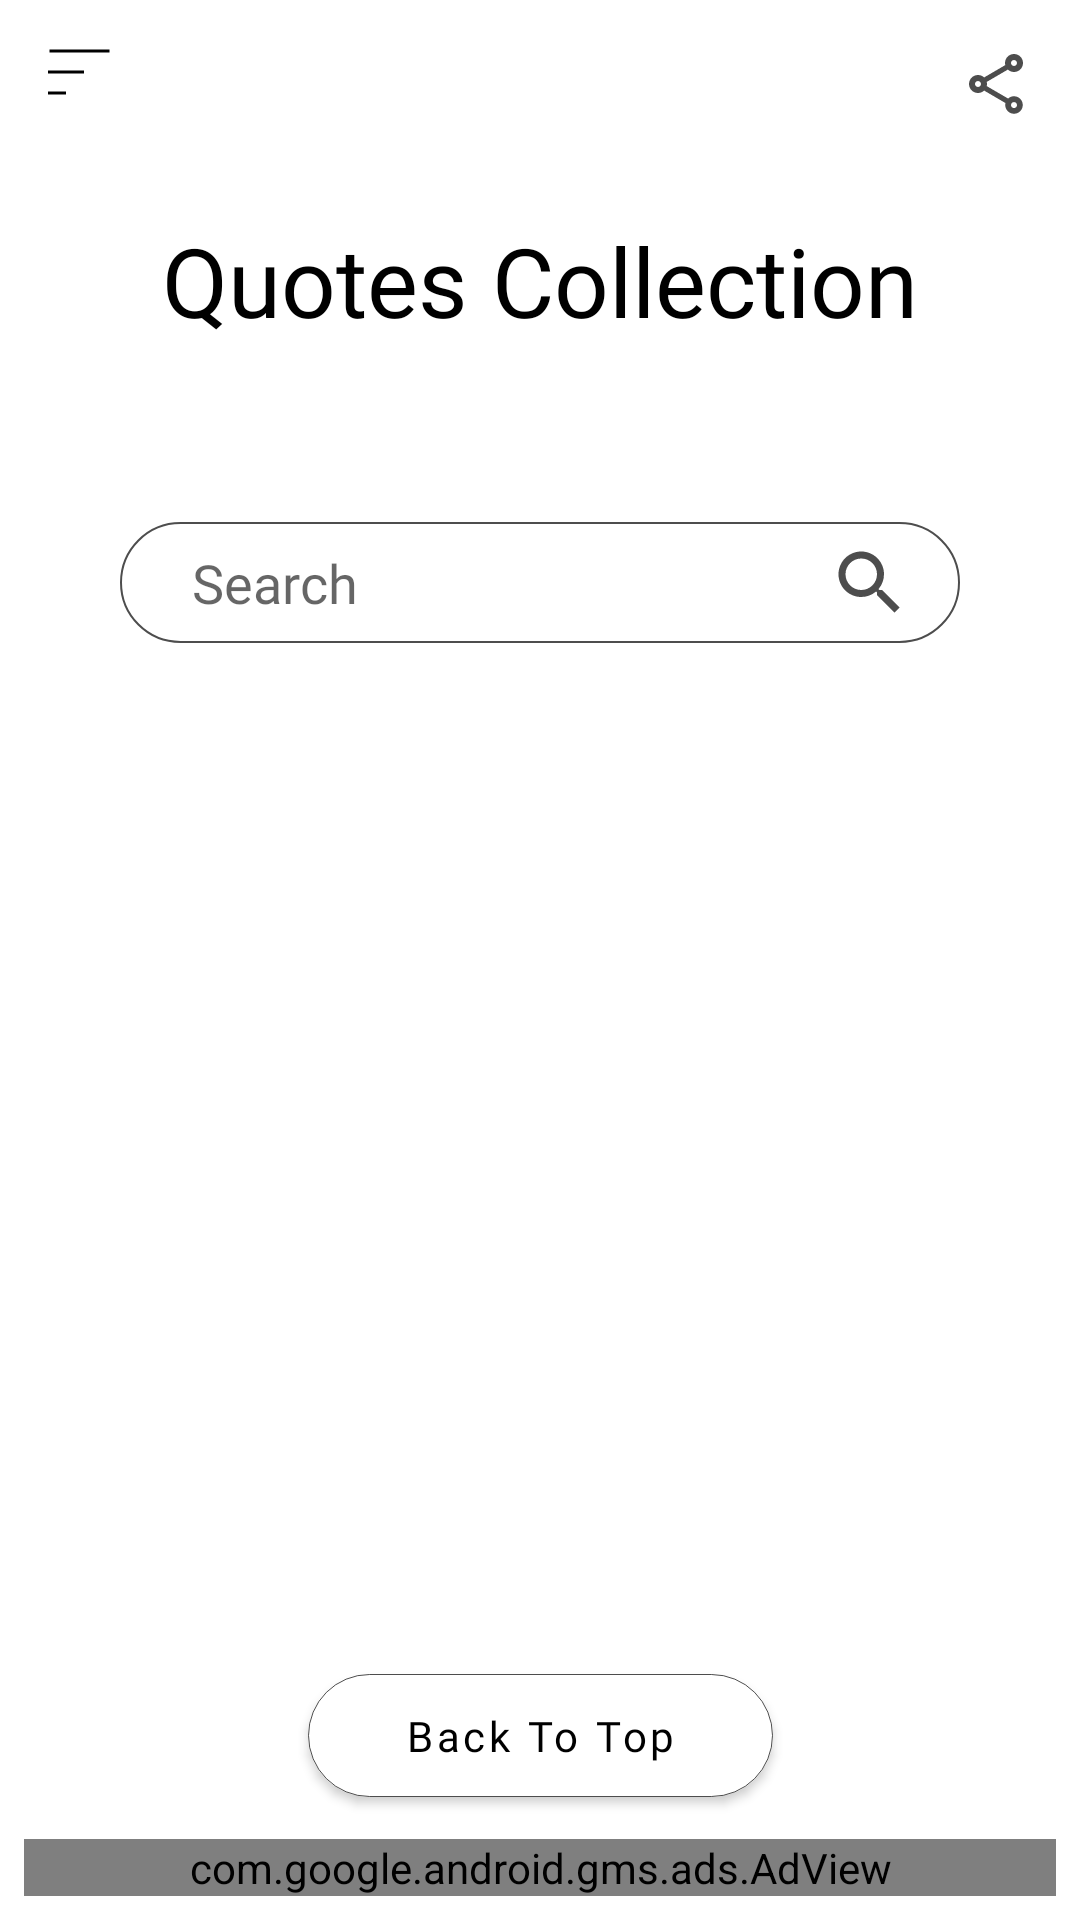

This screen was rendered from an Android layout file. Write that file and the resources it references.
<!-- AndroidManifest.xml: application theme NoActionBar -->
<!-- res/layout/activity_main.xml -->
<?xml version="1.0" encoding="utf-8"?>
<androidx.drawerlayout.widget.DrawerLayout xmlns:android="http://schemas.android.com/apk/res/android"
    xmlns:app="http://schemas.android.com/apk/res-auto"
    xmlns:tools="http://schemas.android.com/tools"
    android:id="@+id/drawerLayout"
    android:layout_width="match_parent"
    android:layout_height="match_parent"
    android:fitsSystemWindows="true"
    tools:context=".view.MainActivity"
    tools:openDrawer="start">

    <androidx.constraintlayout.widget.ConstraintLayout
        android:layout_width="match_parent"
        android:layout_height="match_parent"
        android:layout_margin="@dimen/spacing_small"
        tools:context=".view.MainActivity">

        <androidx.appcompat.widget.AppCompatImageView
            android:id="@+id/ivMenu"
            android:layout_width="wrap_content"
            android:layout_height="wrap_content"
            android:padding="@dimen/spacing_small"
            android:src="@drawable/ic_menu_"
            app:layout_constraintStart_toStartOf="parent"
            app:layout_constraintTop_toTopOf="parent" />

        <androidx.appcompat.widget.AppCompatImageView
            android:id="@+id/ivShare"
            android:layout_width="wrap_content"
            android:layout_height="wrap_content"
            android:padding="@dimen/spacing_small"
            android:src="@drawable/ic_share"
            app:layout_constraintEnd_toEndOf="parent"
            app:layout_constraintTop_toTopOf="parent" />

        <androidx.appcompat.widget.AppCompatTextView
            android:id="@+id/tvQuote"
            android:layout_width="match_parent"
            android:layout_height="wrap_content"
            android:layout_marginStart="@dimen/spacing_large"
            android:layout_marginTop="@dimen/spacing_extra_large"
            android:layout_marginEnd="@dimen/spacing_large"
            android:fontFamily="@font/nunito_light"
            android:gravity="center"
            android:text="@string/label_quotes_collection"
            android:textColor="@color/black"
            android:textSize="@dimen/size_32"
            app:layout_constraintTop_toTopOf="parent" />

        <androidx.appcompat.widget.AppCompatTextView
            android:id="@+id/tvCount"
            android:layout_width="wrap_content"
            android:layout_height="wrap_content"
            android:layout_marginTop="@dimen/spacing_small"
            android:fontFamily="@font/nunito_extra_light"
            android:textColor="@color/black"
            app:layout_constraintEnd_toEndOf="@id/tvQuote"
            app:layout_constraintStart_toStartOf="@id/tvQuote"
            app:layout_constraintTop_toBottomOf="@id/tvQuote"
            tools:text="@string/label_quotes_collection_count" />

        <androidx.appcompat.widget.AppCompatEditText
            android:id="@+id/etSearch"
            android:layout_width="0dp"
            android:layout_height="wrap_content"
            android:layout_marginTop="@dimen/spacing_large"
            android:background="@drawable/search_view_border"
            android:fontFamily="@font/nunito_extra_light"
            android:hint="@string/hint_search"
            android:imeOptions="actionSearch"
            android:inputType="text"
            android:paddingStart="@dimen/spacing_medium"
            android:paddingEnd="@dimen/search_bar_spacing"
            android:textColor="@color/light_gray"
            android:textSize="@dimen/size_18"
            app:layout_constraintCircleRadius="@dimen/spacing_small"
            app:layout_constraintEnd_toEndOf="@id/tvQuote"
            app:layout_constraintStart_toStartOf="@id/tvQuote"
            app:layout_constraintTop_toBottomOf="@+id/tvCount" />

        <androidx.appcompat.widget.AppCompatImageView
            android:id="@+id/ivSearch"
            android:layout_width="wrap_content"
            android:layout_height="wrap_content"
            android:layout_marginEnd="@dimen/spacing_small"
            android:padding="@dimen/spacing_small"
            android:src="@drawable/ic_search"
            app:layout_constraintBottom_toBottomOf="@id/etSearch"
            app:layout_constraintEnd_toEndOf="@id/etSearch"
            app:layout_constraintTop_toTopOf="@id/etSearch" />

        <androidx.recyclerview.widget.RecyclerView
            android:id="@+id/rvCollection"
            android:layout_width="match_parent"
            android:layout_height="0dp"
            android:layout_marginTop="@dimen/spacing_medium"
            android:clipToPadding="false"
            android:overScrollMode="never"
            android:paddingBottom="@dimen/spacing_100"
            app:layoutManager="androidx.recyclerview.widget.GridLayoutManager"
            app:layout_constraintBottom_toTopOf="@+id/btnBackToTop"
            app:layout_constraintTop_toBottomOf="@id/etSearch"
            app:spanCount="2"
            tools:itemCount="11"
            tools:listitem="@layout/layout_category_item" />

        <androidx.appcompat.widget.AppCompatTextView
            android:id="@+id/tvNoCollection"
            android:layout_width="wrap_content"
            android:layout_height="wrap_content"
            android:text="No collection available"
            android:visibility="gone"
            app:layout_constraintBottom_toBottomOf="@id/rvCollection"
            app:layout_constraintEnd_toEndOf="@id/rvCollection"
            app:layout_constraintStart_toStartOf="@id/rvCollection"
            app:layout_constraintTop_toTopOf="@id/rvCollection" />

        <com.google.android.material.button.MaterialButton
            android:id="@+id/btnBackToTop"
            android:layout_width="155dp"
            android:layout_height="53dp"
            android:layout_marginBottom="@dimen/spacing_small"
            android:fontFamily="@font/nunito_light"
            android:gravity="center"
            android:text="@string/action_back_to_top"
            android:textAllCaps="false"
            android:textColor="@color/black"
            app:backgroundTint="@color/white"
            app:cornerRadius="@dimen/spacing_medium"
            app:elevation="0dp"
            app:layout_constraintBottom_toTopOf="@id/tvDailyQuotes"
            app:layout_constraintEnd_toEndOf="parent"
            app:layout_constraintStart_toStartOf="parent"
            app:strokeColor="@color/light_gray"
            app:strokeWidth="0.4dp" />

        <androidx.appcompat.widget.AppCompatTextView
            android:id="@+id/tvDailyQuotes"
            android:layout_width="wrap_content"
            android:layout_height="wrap_content"
            android:fontFamily="@font/nunito_light"
            android:gravity="center"
            android:paddingStart="@dimen/spacing_normal"
            android:paddingEnd="@dimen/spacing_normal"
            android:textColor="@color/black"
            android:visibility="gone"
            app:layout_constraintBottom_toTopOf="@+id/adView"
            app:layout_constraintEnd_toEndOf="@id/rvCollection"
            app:layout_constraintStart_toStartOf="@id/rvCollection"
            tools:text="“Peace begins with a smile.”\n– Mother Teresa" />

        <com.google.android.gms.ads.AdView
            android:id="@+id/adView"
            android:layout_width="match_parent"
            android:layout_height="wrap_content"
            app:adSize="SMART_BANNER"
            app:adUnitId="ca-app-pub-3940256099942544/6300978111"
            app:layout_constraintBottom_toBottomOf="parent"
            app:layout_constraintEnd_toEndOf="@id/rvCollection"
            app:layout_constraintStart_toStartOf="@id/rvCollection" />

    </androidx.constraintlayout.widget.ConstraintLayout>

    <com.google.android.material.navigation.NavigationView
        android:id="@+id/navView"
        android:layout_width="wrap_content"
        android:layout_height="match_parent"
        android:layout_gravity="start"
        android:fitsSystemWindows="true"
        app:headerLayout="@layout/nav_header_main"
        app:menu="@menu/drawer_menu" />

</androidx.drawerlayout.widget.DrawerLayout>
<!-- res/layout/layout_category_item.xml (included above) -->
<?xml version="1.0" encoding="utf-8"?>
<com.google.android.material.card.MaterialCardView xmlns:android="http://schemas.android.com/apk/res/android"
    xmlns:app="http://schemas.android.com/apk/res-auto"
    xmlns:tools="http://schemas.android.com/tools"
    android:layout_width="match_parent"
    android:layout_height="wrap_content"
    android:layout_marginStart="@dimen/spacing_small"
    android:layout_marginTop="@dimen/spacing_small"
    android:layout_marginEnd="@dimen/spacing_small"
    android:padding="@dimen/spacing_small"
    app:cardBackgroundColor="@color/card_bg"
    app:cardCornerRadius="@dimen/spacing_tiny">

    <androidx.appcompat.widget.LinearLayoutCompat
        android:layout_width="match_parent"
        android:layout_height="match_parent"
        android:orientation="vertical">

        <androidx.appcompat.widget.AppCompatTextView
            android:id="@+id/tvCategory"
            style="@style/CollectionTextView"
            android:layout_marginStart="@dimen/spacing_small"
            android:layout_marginTop="@dimen/spacing_normal"
            android:fontFamily="@font/nunito_regular"
            android:textSize="@dimen/size_16"
            tools:text="Motivation" />

        <androidx.appcompat.widget.AppCompatTextView
            android:id="@+id/tvCount"
            style="@style/CollectionTextView"
            android:layout_marginStart="@dimen/spacing_small"
            android:layout_marginBottom="@dimen/spacing_normal"
            android:fontFamily="@font/nunito_extra_light"
            android:textSize="@dimen/size_12"
            tools:text="512" />

    </androidx.appcompat.widget.LinearLayoutCompat>

</com.google.android.material.card.MaterialCardView>
<!-- res/layout/nav_header_main.xml (included above) -->
<?xml version="1.0" encoding="utf-8"?>
<LinearLayout xmlns:android="http://schemas.android.com/apk/res/android"
    xmlns:app="http://schemas.android.com/apk/res-auto"
    android:layout_width="match_parent"
    android:layout_height="@dimen/nav_header_height"
    android:background="@drawable/side_nav_bar"
    android:gravity="bottom"
    android:orientation="vertical"
    android:paddingLeft="@dimen/spacing_normal"
    android:paddingTop="@dimen/spacing_normal"
    android:paddingRight="@dimen/spacing_normal"
    android:paddingBottom="@dimen/spacing_normal"
    android:theme="@style/ThemeOverlay.AppCompat.Dark">

    <androidx.appcompat.widget.AppCompatImageView
        android:id="@+id/imageView"
        android:layout_width="wrap_content"
        android:layout_height="wrap_content"
        android:paddingTop="@dimen/spacing_small"
        app:srcCompat="@mipmap/ic_launcher_round" />

    <androidx.appcompat.widget.AppCompatTextView
        android:layout_width="match_parent"
        android:layout_height="wrap_content"
        android:paddingTop="@dimen/spacing_small"
        android:text="@string/app_name"
        android:textAppearance="@style/TextAppearance.AppCompat.Body1" />

    <androidx.appcompat.widget.AppCompatTextView
        android:id="@+id/textView"
        android:layout_width="wrap_content"
        android:layout_height="wrap_content"
        android:text="eagleappbuffer@gmail.com" />
</LinearLayout>
<!-- resources referenced by this layout -->
<resources>
  <color name="black">#000000</color>
  <color name="card_bg">#FFE3BA</color>
  <color name="light_gray">#B2000000</color>
  <color name="white">#FFFFFFFF</color>
  <dimen name="nav_header_height">176dp</dimen>
  <dimen name="search_bar_spacing">46dp</dimen>
  <dimen name="size_12">12sp</dimen>
  <dimen name="size_16">16sp</dimen>
  <dimen name="size_18">18sp</dimen>
  <dimen name="size_32">32sp</dimen>
  <dimen name="spacing_100">100dp</dimen>
  <dimen name="spacing_extra_large">64dp</dimen>
  <dimen name="spacing_large">32dp</dimen>
  <dimen name="spacing_medium">24dp</dimen>
  <dimen name="spacing_normal">16dp</dimen>
  <dimen name="spacing_small">8dp</dimen>
  <dimen name="spacing_tiny">4dp</dimen>
  <!-- drawable ic_search (drawable) -->
  <vector xmlns:android="http://schemas.android.com/apk/res/android"
      android:width="28dp"
      android:height="28dp"
      android:tint="@color/light_gray"
      android:viewportWidth="24"
      android:viewportHeight="24">
      <path
          android:fillColor="@android:color/white"
          android:pathData="M15.5,14h-0.79l-0.28,-0.27C15.41,12.59 16,11.11 16,9.5 16,5.91 13.09,3 9.5,3S3,5.91 3,9.5 5.91,16 9.5,16c1.61,0 3.09,-0.59 4.23,-1.57l0.27,0.28v0.79l5,4.99L20.49,19l-4.99,-5zM9.5,14C7.01,14 5,11.99 5,9.5S7.01,5 9.5,5 14,7.01 14,9.5 11.99,14 9.5,14z" />
  </vector>
  <!-- drawable search_view_border (drawable) -->
  <?xml version="1.0" encoding="utf-8"?>
  <shape xmlns:android="http://schemas.android.com/apk/res/android">
      <padding
          android:bottom="@dimen/spacing_small"
          android:left="@dimen/spacing_small"
          android:right="@dimen/spacing_small"
          android:top="@dimen/spacing_small" />
      <stroke
          android:width="0.5dp"
          android:color="@color/light_gray" />
      <corners android:radius="@dimen/spacing_medium" />
  </shape>
  <!-- drawable side_nav_bar (drawable) -->
  <shape xmlns:android="http://schemas.android.com/apk/res/android"
      android:shape="rectangle">
      <gradient
          android:angle="135"
          android:centerColor="#DCBA88"
          android:endColor="#FFE3BA"
          android:startColor="#EDB563"
          android:type="linear" />
  </shape>
  <string name="action_back_to_top">Back To Top</string>
  <string name="app_name">Quotes</string>
  <string name="hint_search">Search</string>
  <string name="label_quotes_collection">Quotes Collection</string>
  <string name="label_quotes_collection_count">25 Categories, 2512 Quotes</string>
  <style name="CollectionTextView">
          <item name="android:layout_width">match_parent</item>
          <item name="android:layout_height">wrap_content</item>
          <item name="android:textColor">#B2000000</item>
      </style>
  <style name="NoActionBar" parent="Theme.Quotes">
          <item name="windowNoTitle">true</item>
          <item name="windowActionBar">false</item>
  
  
      </style>
  <style name="Theme.Quotes" parent="Theme.MaterialComponents.DayNight.NoActionBar">
          
          <item name="colorPrimary">@color/purple_500</item>
          <item name="colorPrimaryVariant">@color/card_bg</item>
          <item name="colorOnPrimary">@color/white</item>
          
          <item name="colorSecondary">@color/teal_200</item>
          <item name="colorSecondaryVariant">@color/teal_700</item>
          <item name="colorOnSecondary">@color/black</item>
          
          <item name="android:statusBarColor" tools:targetApi="l">?attr/colorPrimaryVariant</item>
          
      </style>
  <color name="purple_500">#FF6200EE</color>
  <color name="teal_200">#FF03DAC5</color>
  <color name="teal_700">#FF018786</color>
</resources>
